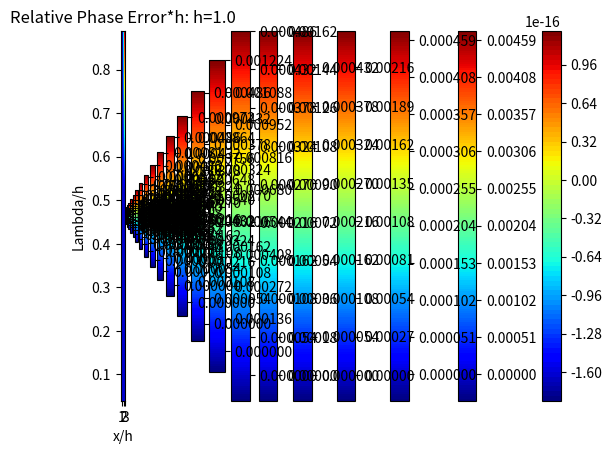

Generate this figure with matplotlib:
# -*- coding: utf-8 -*-
"""
Created on Fri Jan  8 20:11:35 2021

[redacted]
"""


# -*- coding: utf-8 -*-
"""
Created on Thu Jan  7 10:37:39 2021

[redacted]
"""

import numpy as np
import matplotlib.pyplot as plt
import matplotlib.cm as cmx

#The number of spacial and frequency points to examine
nR = 250
nOme = 250
#Range of space and frequencies
minO = 100
maxO = 50000
minR = .05
maxR = 3
#Initial sample parameters
z = 0
Dxx = 1
Dzz = 1

#Find the real and imaginary parts of the response to a source centered
#at (0, 0, z). Done for a range of frequencies and in-plane points.
def makeReIm(nR, nOme, z, Dxx, Dzz, minO, maxO, minR, maxR):
    #List of frequencies and in-plane distances as a row and coloumn vector
    omes = np.linspace(minO, maxO, nOme).reshape(1, nOme)
    ds = np.linspace(minR, maxR, nR).reshape(nR, 1)
    #Convert to a diffusivity-scaled distance from the source
    dEq = np.sqrt(ds**2/Dxx + z**2/Dzz)
    #Make a matrix of amplitudes of the source response
    #Element (i, j) corresponds to (distance i, frequency j)
    AmpE = np.exp(-np.matmul(dEq, np.sqrt(omes/2)))/dEq
    #Find how much of the amplitude is in the real and imaginary parts
    reP = np.cos(np.matmul(dEq, np.sqrt(omes/2)))
    imP = -np.sin(np.matmul(dEq, np.sqrt(omes/2)))
    #Split response into real and imaginary parts
    real = AmpE*reP
    imag = AmpE*imP
    return real, imag

#Find the base phase response for an ideal source centered at (0, 0, 0)
#Used to find how much phase changes with mirror charges/sample height
def phaseB(nR, nOme, Dxx, minO, maxO, minR, maxR):
    omes = np.linspace(minO, maxO, nOme).reshape(1, nOme)
    ds = np.linspace(minR, maxR, nR).reshape(nR, 1)
    dEq = np.sqrt(ds**2/Dxx)
    phaseBase = -np.matmul(dEq, np.sqrt(omes/2))
    return phaseBase

#Find the real and imaginary parts of the response to an beam centered at (0,0,0)
#for a set of spacial points and frequencies
r, im = makeReIm(nR, nOme, z, Dxx, Dzz, minO, maxO, minR, maxR)
#Convert to phase
phase = np.arctan(im/r)
#Find the real and imaginary parts of the response to a beam centered at (0,0,0)
#using the naive sqrt(omega)*r model
pB = phaseB(nR, nOme, Dxx, minO, maxO, minR, maxR)
#Find the phase difference between the model with 0 mirror charges and 
#the naive model. It should be 0. The arctan takes care of pi phase differences
#in angle definitions (which can make rounding a problem)
pDiff = np.arctan(np.sin(phase - pB)/np.cos(phase - pB))
#Print the largest difference between the calculaed phase difference and the naive
#model
print(np.amax(np.abs(pDiff/pB)))

#Plot it, should just be rounding errors
xs = np.linspace(minR, maxR, nR)
omegas = np.linspace(minO, maxO, nOme)
fig = plt.gcf()
plt.contourf(xs, 2*np.pi*np.sqrt(np.divide(2,omegas)), (pDiff/pB).T, 100, cmap = cmx.jet)
plt.colorbar()
plt.title('Relative Phase Error: Infinite Sample')
plt.xlabel('x-coordinate (u)')
plt.ylabel('Lambda (u)')
plt.show()

#Define the range of heights for mirror charges and the order of mirror
#reflection to go up to
nH = 10
hs = np.linspace(.1, 1, nH)
layers = 7
#Calculate the phase difference for each height
for j in range(0, nH):
    h = hs[j]
    #The first mirror charge has opposite sign
    ind = -1
    #Start with the base response from a source centered at (0,0,0)
    imT = np.copy(im)
    reT = np.copy(r)
    #For each mirror charge layer, add the contribution from the reflected
    #charges to the total real and imaginary part
    for i in range(0, layers):
        #Find the response to a source at i+1 mirror order
        z = 2*(i + 1)*h
        minRT = minR*h
        maxRT = maxR*h
        minOT = minO/(h**2)
        maxOT = maxO/(h**2)
        rT, iT = makeReIm(nR, nOme, z, Dxx, Dzz, minOT, maxOT, minRT, maxRT)
        #Add or subtract that response based on parity of mirror order
        reT += ind*rT
        imT += ind*iT
        ind = ind*-1
    #Find the phase including mirror charges
    phase = np.arctan(imT/reT)
    #Compare phase to the naive case
    pDiff = np.arctan(np.sin(phase - pB)/np.cos(phase - pB))
    print(np.amax(np.abs(pDiff/pB)))
    
    #Plot the phase difference
    fig = plt.gcf()
    xs = np.linspace(minRT, maxRT, nR)
    omegas = np.linspace(minOT, maxOT, nOme)
    plt.contourf(xs/h, 2*np.pi*np.sqrt(np.divide(2,omegas))/h, (pDiff/pB).T, 200, cmap = cmx.jet)
    plt.colorbar()
    plt.title('Relative Phase Error: h=' + str(np.round(100*h)/100))
    plt.xlabel('x/h')
    plt.ylabel('Lambda/h')
    plt.show()
    
    #Plot the phase difference scaled by height
    fig = plt.gcf()
    xs = np.linspace(minRT, maxRT, nR)
    omegas = np.linspace(minOT, maxOT, nOme)
    plt.contourf(xs/h, 2*np.pi*np.sqrt(np.divide(2,omegas))/h, (pDiff*h/pB).T, 200, cmap = cmx.jet)
    plt.colorbar()
    plt.title('Relative Phase Error*h: h=' + str(np.round(100*h)/100))
    plt.xlabel('x/h')
    plt.ylabel('Lambda/h')
    plt.show()